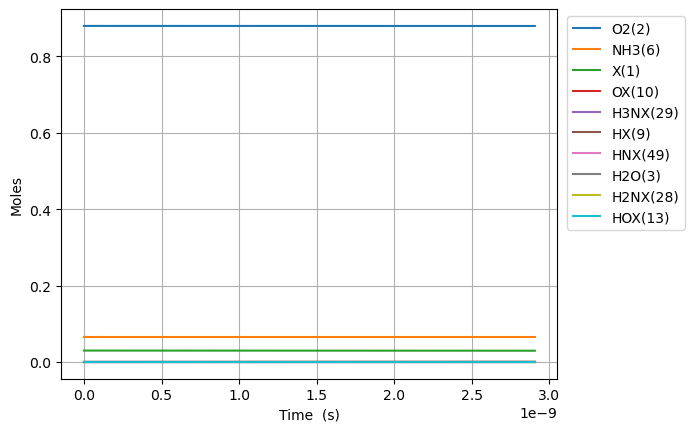

Source data for this figure (header and first rows):
Time (s), Volume (m^3), He, Ar, Ne, X(1), O2(2), H2O(3), N2(4), NO(5), NH3(6), N2O(7), OX(10), H2NX(28), HX(9), H3NX(29), HNX(49), HOX(13), H2OX(14)
0.0, 0.05596, 0.054, 0.0, 0.0, 0.02974, 0.88, 0.0, 0.0, 0.0, 0.066, 0.0, 0.0, 0.0, 0.0, 0.0, 0.0, 0.0, 0.0
1.577846154718712e-20, 0.05596, 0.054, 0.0, 0.0, 0.02974, 0.88, -1.5706722412281833e-56, 0.0, 0.0, 0.066, 0.0, 1.999813201759415e-15, 3.265895260637428e-16, 3.2658952606374287e-16, 1.7009871149089007e-16, 5.589268564361817e-32, 1.1149797997599017e-37, 1.537759586993733e-61
4.4179692332123946e-20, 0.05596, 0.054, 0.0, 0.0, 0.02974, 0.88, 1.5519246768548368e-55, 0.0, 0.0, 0.066, 0.0, 5.599476964925123e-15, 9.144506729782712e-16, 9.144506729782717e-16, 4.762763921723011e-16, 3.376047330726121e-31, 1.6849575027921768e-36, 1.7509463328393515e-60
1.0098215390199759e-19, 0.05596, 0.054, 0.0, 0.0, 0.02974, 0.88, 8.559560416875219e-54, 0.0, 0.0, 0.066, 0.0, 1.279880449125159e-14, 2.0901729668064927e-15, 2.090172966806496e-15, 1.0886317535263593e-15, 1.625549286211722e-30, 1.8126003802453058e-35, 4.740423539618522e-59
2.1458707704174489e-19, 0.05596, 0.054, 0.0, 0.0, 0.02974, 0.88, 3.368746939381784e-52, 0.0, 0.0, 0.066, 0.0, 2.719745954388472e-14, 4.4416175544595966e-15, 4.441617554459611e-15, 2.31334247619942e-15, 7.100317067208725e-30, 1.6660920059927185e-34, 1.3676526529371988e-57
4.417969233212395e-19, 0.05596, 0.054, 0.0, 0.0, 0.02974, 0.88, 1.1902542331663184e-50, 0.0, 0.0, 0.066, 0.0, 5.5994769649071764e-14, 9.144506729752445e-15, 9.144506729752505e-15, 4.76276392140532e-15, 2.965174206083218e-29, 1.4253767418311788e-33, 4.096807873043772e-56
8.962166158802287e-19, 0.05596, 0.054, 0.0, 0.0, 0.02974, 0.88, 3.99875633501748e-49, 0.0, 0.0, 0.066, 0.0, 1.1358938985912906e-13, 1.8550285080284712e-14, 1.8550285080284958e-14, 9.661606811256234e-15, 1.2121314763663085e-28, 1.178528977198986e-32, 1.262766173282775e-54
1.805056000998207e-18, 0.05596, 0.054, 0.0, 0.0, 0.02974, 0.88, 1.3108476294759265e-47, 0.0, 0.0, 0.066, 0.0, 2.2877863027797627e-13, 3.736184178113551e-14, 3.7361841781136494e-14, 1.9459292588714516e-14, 4.905781640386959e-28, 9.583600664591147e-32, 3.960971401703524e-53
3.622734771234163e-18, 0.05596, 0.054, 0.0, 0.0, 0.02974, 0.88, 4.24539801073128e-46, 0.0, 0.0, 0.066, 0.0, 4.591571111106015e-13, 7.498495518198216e-14, 7.498495518198609e-14, 3.90546641346569e-14, 1.977540881014607e-27, 7.729519104818789e-31, 1.2545138358079051e-51
7.258092311706077e-18, 0.05596, 0.054, 0.0, 0.0, 0.02974, 0.88, 1.3666923707202822e-44, 0.0, 0.0, 0.066, 0.0, 9.199140727555744e-13, 1.5023118198025534e-13, 1.5023118198027127e-13, 7.824540719064496e-14, 7.97050795701006e-27, 6.208766847595667e-30, 3.9934826126782993e-50
1.4528807392649902e-17, 0.05596, 0.054, 0.0, 0.0, 0.02974, 0.88, 4.386521020249728e-43, 0.0, 0.0, 0.066, 0.0, 1.841427995964413e-12, 3.007236355631201e-13, 3.0072363556318445e-13, 1.566268931590345e-13, 3.2241495919983126e-26, 4.977089914308336e-29, 1.2745508091115105e-48
2.907023755453756e-17, 0.05596, 0.054, 0.0, 0.0, 0.02974, 0.88, 1.405785013483476e-41, 0.0, 0.0, 0.066, 0.0, 3.684455842057655e-12, 6.017085426741099e-13, 6.017085426743726e-13, 3.1338986452146883e-13, 1.315947850316078e-25, 3.985700192214896e-28, 4.0731955545311124e-47
5.815309787831287e-17, 0.05596, 0.054, 0.0, 0.0, 0.02974, 0.88, 4.501858266121374e-40, 0.0, 0.0, 0.066, 0.0, 7.370511532946403e-12, 1.2036783566770288e-12, 1.2036783566781193e-12, 6.269158049489722e-13, 5.469153995201857e-25, 3.1901622330024357e-27, 1.3025795720001832e-45
1.1631881852586347e-16, 0.05596, 0.054, 0.0, 0.0, 0.02974, 0.88, 1.4411213676829738e-38, 0.0, 0.0, 0.066, 0.0, 1.4742622909532944e-11, 2.4076179838058096e-12, 2.407617983810486e-12, 1.253967676614625e-12, 2.3509630415572393e-24, 2.5527547534592277e-26, 4.1670127093000065e-44
2.3265025982096466e-16, 0.05596, 0.054, 0.0, 0.0, 0.02974, 0.88, 4.612374337420165e-37, 0.0, 0.0, 0.066, 0.0, 2.948684564194214e-11, 4.815497234548622e-12, 4.815497234569834e-12, 2.5080713831893714e-12, 1.0708286118936474e-23, 2.0424281859395888e-25, 1.3333158933031004e-42
4.653131424111671e-16, 0.05596, 0.054, 0.0, 0.0, 0.02974, 0.88, 1.4760490917021976e-35, 0.0, 0.0, 0.066, 0.0, 5.897529102370448e-11, 9.631255721923095e-12, 9.63125572202799e-12, 5.016278649319482e-12, 5.326466052848447e-23, 1.6339912942997554e-24, 4.266879673886972e-41
9.30638907591572e-16, 0.05596, 0.054, 0.0, 0.0, 0.02974, 0.88, 4.7232666429441056e-34, 0.0, 0.0, 0.066, 0.0, 1.1795218145500055e-10, 1.926277263981023e-11, 1.9262772640390158e-11, 1.0032692593557027e-11, 2.965028582620759e-22, 1.307146919867431e-23, 1.3657761821725585e-39
1.861290437952382e-15, 0.05596, 0.054, 0.0, 0.0, 0.02974, 0.88, 1.5112815450819216e-32, 0.0, 0.0, 0.066, 0.0, 2.3590596098864416e-10, 3.852580624479942e-11, 3.852580624840196e-11, 2.0065518130380223e-11, 1.8535493242447386e-21, 1.045594129505926e-22, 4.3735688048799063e-38
3.722593498674001e-15, 0.05596, 0.054, 0.0, 0.0, 0.02974, 0.88, 4.834883741817255e-31, 0.0, 0.0, 0.066, 0.0, 4.718135147398629e-10, 7.705187250493517e-11, 7.705187252960782e-11, 4.0131159800929414e-11, 1.2754468534175923e-20, 8.362580801661117e-22, 1.4020901443722122e-36
7.44519962011724e-15, 0.05596, 0.054, 0.0, 0.0, 0.02974, 0.88, 1.5463572921920366e-29, 0.0, 0.0, 0.066, 0.0, 9.43628600975834e-10, 1.5410400101221711e-10, 1.541040011930101e-10, 8.026240555772282e-11, 9.373997659151831e-20, 6.686512393612276e-21, 4.509836389541602e-35
1.4890411863003716e-14, 0.05596, 0.054, 0.0, 0.0, 0.02974, 0.88, 4.943152509835535e-28, 0.0, 0.0, 0.066, 0.0, 1.887258688364457e-09, 3.0820824026587253e-10, 3.0820824164591006e-10, 1.605247469587581e-10, 7.167365261771714e-19, 5.343503381390269e-20, 1.4839316668572833e-33
2.9780836348776675e-14, 0.05596, 0.054, 0.0, 0.0, 0.02974, 0.88, 1.578489937213574e-26, 0.0, 0.0, 0.066, 0.0, 3.774518522669103e-09, 6.164166340579531e-10, 6.164166448336986e-10, 3.210488311079619e-10, 5.601157419073346e-18, 4.2656877252282587e-19, 5.17473793363126e-32
5.956168532032258e-14, 0.05596, 0.054, 0.0, 0.0, 0.02974, 0.88, 5.030045045197719e-25, 0.0, 0.0, 0.066, 0.0, 7.549036828282682e-09, 1.2328329734086158e-09, 1.2328330585671449e-09, 6.420946191734895e-10, 4.427829041862468e-17, 3.3980506803685816e-18, 2.1687927449973423e-30
8.93425342918685e-14, 0.05596, 0.054, 0.0, 0.0, 0.02974, 0.88, 2.4027055972594103e-24, 0.0, 0.0, 0.066, 0.0, 1.132355376940262e-08, 1.8492487186957842e-09, 1.8492489706348044e-09, 9.63138046171594e-10, 1.3100312707370784e-16, 1.0064455683080934e-17, 1.0708730477918266e-29
1.1912338326341442e-13, 0.05596, 0.054, 0.0, 0.0, 0.02974, 0.88, 7.939350702744528e-24, 0.0, 0.0, 0.066, 0.0, 1.5098069344590406e-08, 2.4656637240901235e-09, 2.4656642720296706e-09, 1.284179131267527e-09, 2.849149969394249e-16, 2.1883777820759535e-17, 4.4041394989066213e-29
1.7868508120650623e-13, 0.05596, 0.054, 0.0, 0.0, 0.02974, 0.88, 4.616146244709462e-23, 0.0, 0.0, 0.066, 0.0, 2.2647097283602425e-08, 3.698491426986373e-09, 3.69849301450514e-09, 1.92625588023961e-09, 8.254169688488134e-16, 6.330558255776216e-17, 4.582153990157653e-28
2.3824677914959807e-13, 0.05596, 0.054, 0.0, 0.0, 0.02974, 0.88, 1.5327399162020767e-22, 0.0, 0.0, 0.066, 0.0, 3.0196120185254926e-08, 4.931314960105142e-09, 4.931318428371232e-09, 2.5683242075931075e-09, 1.803153523566443e-15, 1.3802361474235407e-16, 2.0254876242614987e-27
2.978084770926899e-13, 0.05596, 0.054, 0.0, 0.0, 0.02974, 0.88, 4.1233847696530984e-22, 0.0, 0.0, 0.066, 0.0, 3.774513768003351e-08, 6.164133025655963e-09, 6.164139528686593e-09, 3.2103836431928542e-09, 3.3805934989269726e-15, 2.5812544217132934e-16, 7.373075590549843e-27
3.5737017503578174e-13, 0.05596, 0.054, 0.0, 0.0, 0.02974, 0.88, 9.632630125157066e-22, 0.0, 0.0, 0.066, 0.0, 4.529414965842649e-08, 7.396944371511203e-09, 7.396955375836278e-09, 3.8524341764692905e-09, 5.719923437060232e-15, 4.35474381071921e-16, 2.2991202865791974e-26
4.169318729788736e-13, 0.05596, 0.054, 0.0, 0.0, 0.02974, 0.88, 2.0121543338322645e-21, 0.0, 0.0, 0.066, 0.0, 5.284315610507498e-08, 8.629747855156247e-09, 8.629765116245951e-09, 4.4944759490965996e-09, 8.970987724330503e-15, 6.808288681089432e-16, 6.254312368206161e-26
5.360552688650572e-13, 0.05596, 0.054, 0.0, 0.0, 0.02974, 0.88, 6.948665671530571e-21, 0.0, 0.0, 0.066, 0.0, 6.794115240633045e-08, 1.1095326440499136e-08, 1.1095362698179423e-08, 5.778533927658539e-09, 1.8838718165803813e-14, 1.4196772634434111e-15, 3.5216023895283166e-25
6.551786647512409e-13, 0.05596, 0.054, 0.0, 0.0, 0.02974, 0.88, 1.860970643253477e-20, 0.0, 0.0, 0.066, 0.0, 8.303912652354972e-08, 1.3560859393333018e-08, 1.356092526639199e-08, 7.062558856879304e-09, 3.421648671733781e-14, 2.5597937120064013e-15, 1.3466849982609696e-24
8.934254565236081e-13, 0.05596, 0.054, 0.0, 0.0, 0.02974, 0.88, 8.821557438010708e-20, 0.0, 0.0, 0.066, 0.0, 1.1323500790987293e-07, 1.8491750990620574e-08, 1.8491917450158235e-08, 9.630514528629473e-09, 8.641256869954094e-14, 6.36525143087924e-15, 1.1937051541042104e-23
1e-12, 0.05596, 0.054, 0.0, 0.0, 0.02974, 0.88, 1.6055127203920302e-19, 0.0, 0.0, 0.066, 0.0, 1.267424526302204e-07, 2.0697387662124954e-08, 2.069762095660577e-08, 1.0779195301350948e-08, 1.210733042925704e-13, 8.851593042014623e-15, 3.1054172415163206e-23
1.3699190400683426e-12, 0.05596, 0.054, 0.0, 0.0, 0.02974, 0.88, 7.660487230383654e-19, 0.0, 0.0, 0.066, 0.0, 1.7362650120608723e-07, 2.8352575784384653e-08, 2.8353175295908745e-08, 1.4766083446862473e-08, 3.1084232337195754e-13, 2.217136754914144e-14, 2.452031698431859e-22
1.8464126236130773e-12, 0.05596, 0.054, 0.0, 0.0, 0.02974, 0.88, 3.224951012593727e-18, 0.0, 0.0, 0.066, 0.0, 2.3401763151959795e-07, 3.821162510242835e-08, 3.821309369834782e-08, 1.9901261280039076e-08, 7.60627227925699e-13, 5.26519741872615e-14, 1.6741613736751818e-21
2.322906207157812e-12, 0.05596, 0.054, 0.0, 0.0, 0.02974, 0.88, 9.644941047878653e-18, 0.0, 0.0, 0.066, 0.0, 2.944083948402663e-07, 4.80683024197207e-08, 4.8071228666432117e-08, 2.5036126385076392e-08, 1.5140479004582116e-12, 1.018300106229427e-13, 7.280664021387175e-21
2.7993997907025467e-12, 0.05596, 0.054, 0.0, 0.0, 0.02974, 0.88, 2.3484889564671694e-17, 0.0, 0.0, 0.066, 0.0, 3.5479878765537763e-07, 5.792201176577036e-08, 5.792713710443336e-08, 3.017075701134412e-08, 2.649305140786671e-12, 1.7322528694624185e-13, 2.407101051199416e-20
3.2758933742472814e-12, 0.05596, 0.054, 0.0, 0.0, 0.02974, 0.88, 4.971599295210771e-17, 0.0, 0.0, 0.066, 0.0, 4.1518880690277445e-07, 6.777215780780546e-08, 6.778037681026531e-08, 3.530523131503075e-08, 4.2445074983623575e-12, 2.699141283715293e-13, 6.591508840526753e-20
4.2288805413367504e-12, 0.05596, 0.054, 0.0, 0.0, 0.02974, 0.88, 1.6783394190667167e-16, 0.0, 0.0, 0.066, 0.0, 5.359677141555497e-07, 8.745938267889708e-08, 8.747708574649036e-08, 4.557402298732433e-08, 9.12659827711125e-12, 5.497943049011145e-13, 3.4101755833225347e-19
5.18186770842622e-12, 0.05596, 0.054, 0.0, 0.0, 0.02974, 0.88, 4.4045973402099715e-16, 0.0, 0.0, 0.066, 0.0, 6.567450990625816e-07, 1.0712523212360288e-07, 1.0715783728215015e-07, 5.5843124004115765e-08, 1.678261876794879e-11, 9.591973908078629e-13, 1.2328394787120393e-18
6.134854875515689e-12, 0.05596, 0.054, 0.0, 0.0, 0.02974, 0.88, 9.774015687960326e-16, 0.0, 0.0, 0.066, 0.0, 7.775209483308222e-07, 1.267649797713673e-07, 1.26819130542291e-07, 6.611315416062688e-08, 2.783218317255899e-11, 1.5116349731598765e-12, 3.525965101741059e-18
7.0878420426051586e-12, 0.05596, 0.054, 0.0, 0.0, 0.02974, 0.88, 1.9247864776060924e-15, 0.0, 0.0, 0.066, 0.0, 8.982952518060116e-07, 1.4637392199670586e-07, 1.4645748385784956e-07, 7.638472981363886e-08, 4.289161145218023e-11, 2.217495944539848e-12, 8.563869869083205e-18
8.040829209694627e-12, 0.05596, 0.054, 0.0, 0.0, 0.02974, 0.88, 3.466900166492799e-15, 0.0, 0.0, 0.066, 0.0, 1.0190680017601655e-06, 1.6594738202559557e-07, 1.660694369642356e-07, 8.665846328727134e-08, 6.257333377806169e-11, 3.08475874497234e-12, 1.8416810127641605e-17
8.993816376784096e-12, 0.05596, 0.054, 0.0, 0.0, 0.02974, 0.88, 5.827420384086642e-15, 0.0, 0.0, 0.066, 0.0, 1.1398391924169822e-06, 1.85480713912928e-07, 1.856515533472091e-07, 9.6934962303046e-08, 8.748531384354456e-11, 4.119466690172758e-12, 3.6037706519637e-17
9.946803543873564e-12, 0.05596, 0.054, 0.0, 0.0, 0.02974, 0.88, 9.270183679633861e-15, 0.0, 0.0, 0.066, 0.0, 1.260608819599563e-06, 2.0496930610528666e-07, 2.0520042242017184e-07, 1.0721482946673188e-07, 1.1823053259723377e-10, 5.32607926005077e-12, 6.539107141495696e-17
1e-11, 0.05596, 0.054, 0.0, 0.0, 0.02974, 0.88, 9.500206896040767e-15, 0.0, 0.0, 0.066, 0.0, 1.2673502243393879e-06, 2.0605576294828175e-07, 2.062906067255428e-07, 1.0778877067270315e-07, 1.201307410694542e-10, 5.398569616927006e-12, 6.747273014317047e-17
1.0899790710963033e-11, 0.05596, 0.054, 0.0, 0.0, 0.02973, 0.88, 1.4099685052463356e-14, 0.0, 0.0, 0.066, 0.0, 1.3813768803312195e-06, 2.244085859708384e-07, 2.2471266234302897e-07, 1.1749866161322832e-07, 1.5540633216579725e-10, 6.707869667533321e-12, 1.1159129375646922e-16
1.1852777878052502e-11, 0.05596, 0.054, 0.0, 0.0, 0.02973, 0.88, 2.0661441747293372e-14, 0.0, 0.0, 0.066, 0.0, 1.502143372574757e-06, 2.4379402350377334e-07, 2.441849223948401e-07, 1.27787049270317e-07, 1.9960387987229953e-10, 8.267183895656853e-12, 1.8100229931601e-16
1.280576504514197e-11, 0.05596, 0.054, 0.0, 0.0, 0.02973, 0.88, 2.934197280158573e-14, 0.0, 0.0, 0.066, 0.0, 1.622908295054091e-06, 2.6312113485176217e-07, 2.636138853036836e-07, 1.3808057614908886e-07, 2.51407658354109e-10, 1.0005618375100657e-11, 2.8130470210263133e-16
1.3758752212231439e-11, 0.05596, 0.054, 0.0, 0.0, 0.02973, 0.88, 4.0568761169569394e-14, 0.0, 0.0, 0.066, 0.0, 1.7436716471156707e-06, 2.8238548579682905e-07, 2.8299626958412705e-07, 1.4837981864277872e-07, 3.113949629386217e-10, 1.1924158121215346e-11, 4.215538848082771e-16
1.5664726546410376e-11, 0.05596, 0.054, 0.0, 0.0, 0.02973, 0.88, 7.257465417144447e-14, 0.0, 0.0, 0.066, 0.0, 1.9851936397595734e-06, 3.2070843961509057e-07, 3.2160837006961213e-07, 1.6899771632219187e-07, 4.581902465519332e-10, 1.630315893465476e-11, 8.652427665421063e-16
1.7570700880589313e-11, 0.05596, 0.054, 0.0, 0.0, 0.02973, 0.88, 1.209106511943352e-13, 0.0, 0.0, 0.066, 0.0, 2.226709353451703e-06, 3.587285387893156e-07, 3.599957794485088e-07, 1.8964518772310643e-07, 6.444449040836466e-10, 2.140410083536568e-11, 1.6134636431460395e-15
1.9286077781350357e-11, 0.05596, 0.054, 0.0, 0.0, 0.02973, 0.88, 1.823875885037398e-13, 0.0, 0.0, 0.066, 0.0, 2.444068132984975e-06, 3.926601165718769e-07, 3.943318895061975e-07, 2.0825675199190714e-07, 8.493759954393626e-10, 2.660898128376119e-11, 2.6500955288023926e-15
2.10014546821114e-11, 0.05596, 0.054, 0.0, 0.0, 0.02973, 0.88, 2.650123141487132e-13, 0.0, 0.0, 0.066, 0.0, 2.6614218394006027e-06, 4.2629583922149175e-07, 4.2844849208455087e-07, 2.268987732848785e-07, 1.0927908527253777e-09, 3.239053453182473e-11, 4.1416789472223656e-15
2.2716831582872443e-11, 0.05596, 0.054, 0.0, 0.0, 0.02973, 0.88, 3.7316815209035685e-13, 0.0, 0.0, 0.066, 0.0, 2.878770481404651e-06, 4.5961296117748206e-07, 4.623286719785824e-07, 2.4557415702345703e-07, 1.3776059976952603e-09, 3.8742437500847674e-11, 6.210317442564119e-15
2.4432208483633487e-11, 0.05596, 0.054, 0.0, 0.0, 0.02973, 0.88, 5.116277682088129e-13, 0.0, 0.0, 0.066, 0.0, 3.0961140688403483e-06, 4.925895713667143e-07, 4.959561080097089e-07, 2.6428568710019687e-07, 1.7066175976888668e-09, 4.5657312194323e-11, 8.992400536437648e-15
2.614758538439453e-11, 0.05596, 0.054, 0.0, 0.0, 0.02973, 0.88, 6.855411639751856e-13, 0.0, 0.0, 0.066, 0.0, 3.3134526124268353e-06, 5.252046388254274e-07, 5.293151055394485e-07, 2.830360194864658e-07, 2.0824950269862106e-09, 5.312698198540762e-11, 1.2637886936325677e-14
2.7862962285155574e-11, 0.05596, 0.054, 0.0, 0.0, 0.02973, 0.88, 9.004226471593044e-13, 0.0, 0.0, 0.066, 0.0, 3.5307861236158716e-06, 5.574380536838783e-07, 5.623906258620157e-07, 3.018276765405831e-07, 2.5077751260969754e-09, 6.114260997560603e-11, 1.730945700074049e-14
2.957833918591662e-11, 0.05596, 0.054, 0.0, 0.0, 0.02973, 0.88, 1.162136673175871e-12, 0.0, 0.0, 0.066, 0.0, 3.748114614510302e-06, 5.892706633934242e-07, 5.951683123305216e-07, 3.2066304203158034e-07, 2.984857174689413e-09, 6.96947759384538e-11, 2.318156198391481e-14
... 301 more rows
